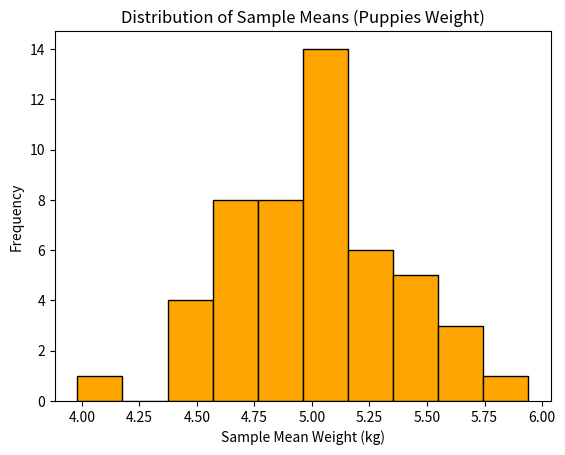

Recreate this plot in Python.
import random
import matplotlib.pyplot as plt

all_puppies = [round(random.uniform(2.0, 8.0), 1) for _ in range(200)]

print("Puppies Dataset - Population (200 puppies)")
print("Population Mean Weight:", round(sum(all_puppies) / len(all_puppies), 2), "kg")
print()

sample_means = []
for _ in range(50):
    sample = random.sample(all_puppies, 20)
    sample_means.append(round(sum(sample) / len(sample), 2))

print("Taking 50 samples of size 20 each:")
print("Sample Means:", sample_means[:10], "...")
print()
print("Mean of Sample Means:", round(sum(sample_means) / len(sample_means), 2), "kg")

plt.hist(sample_means, bins=10, color='orange', edgecolor='black')
plt.title("Distribution of Sample Means (Puppies Weight)")
plt.xlabel("Sample Mean Weight (kg)")
plt.ylabel("Frequency")
plt.savefig("puppies_sampling.png")
plt.show()
